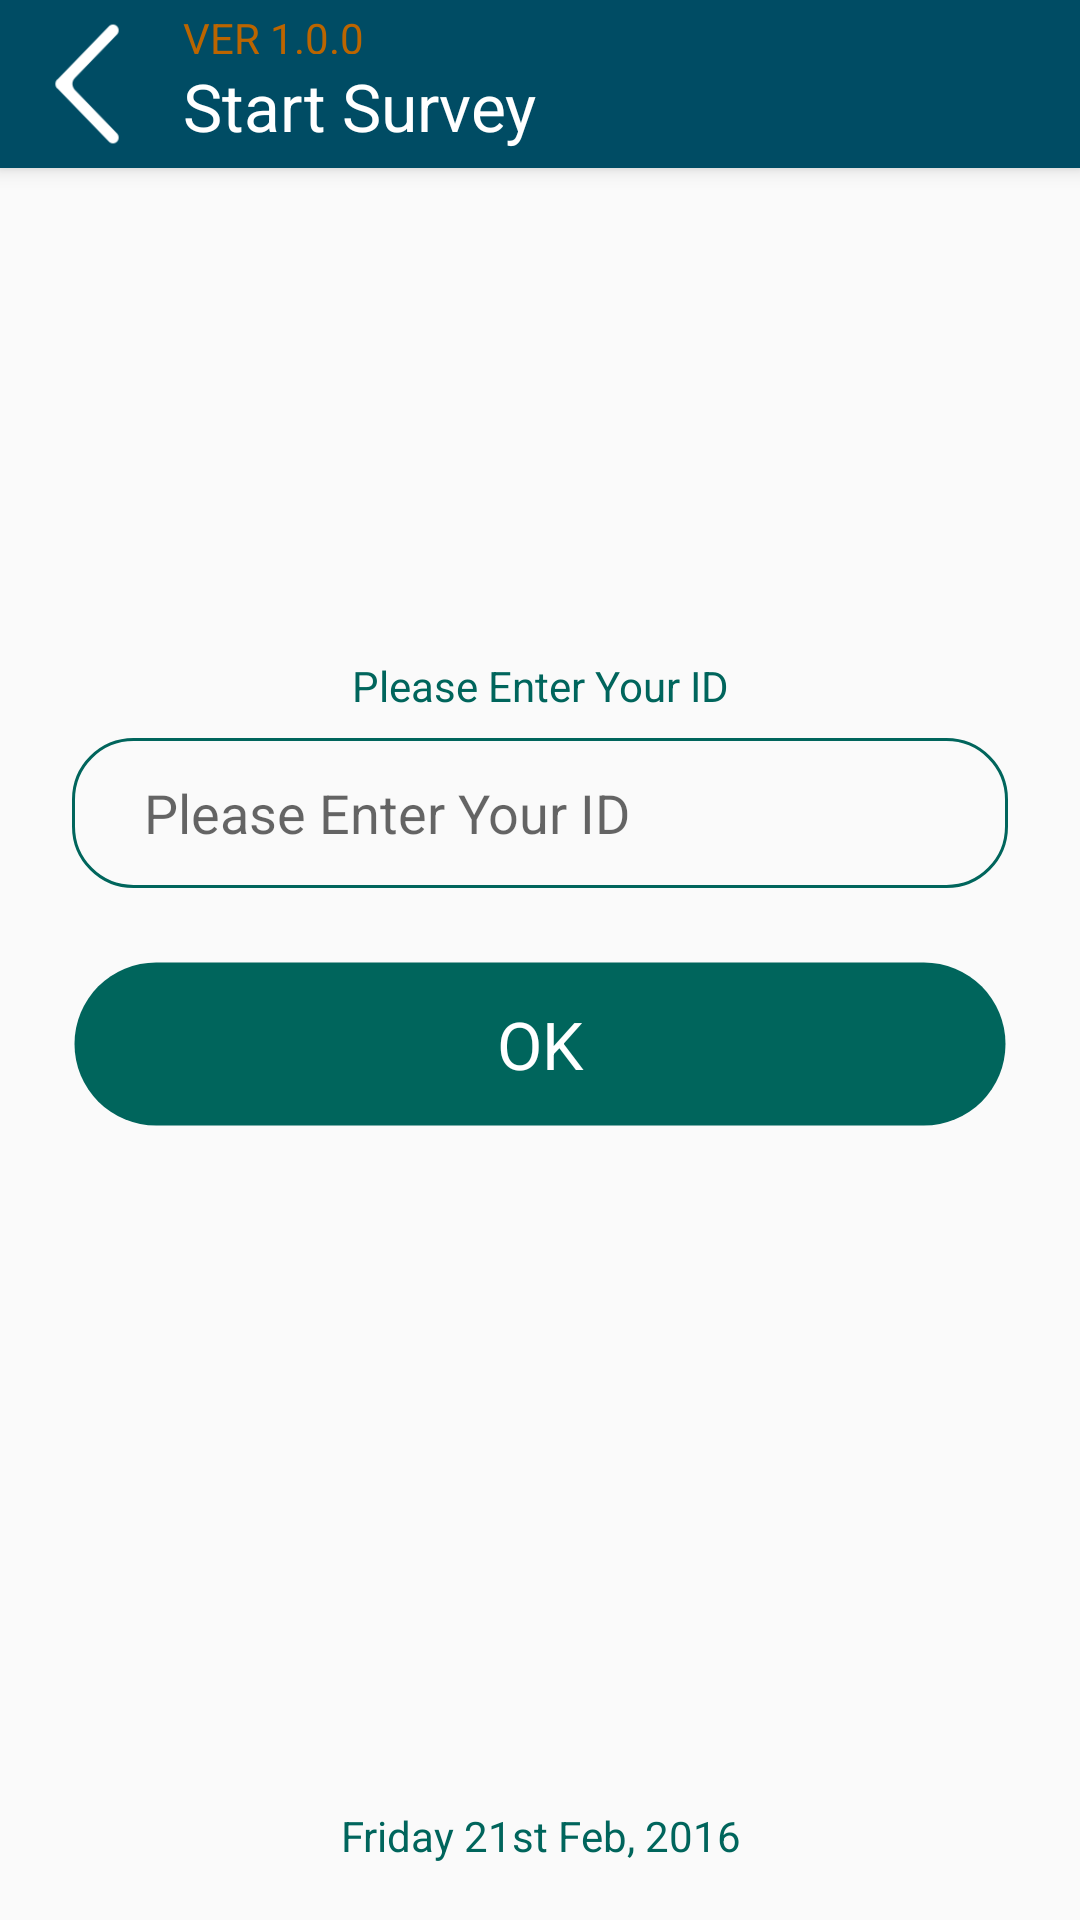

The Android layout XML behind this screen, and the referenced resources:
<!-- AndroidManifest.xml: application theme AppTheme.NoActionBar -->
<!-- res/layout/activity_start_survey.xml -->
<?xml version="1.0" encoding="utf-8"?>
<android.support.design.widget.CoordinatorLayout xmlns:android="http://schemas.android.com/apk/res/android"
    xmlns:app="http://schemas.android.com/apk/res-auto"
    xmlns:tools="http://schemas.android.com/tools"
    android:layout_width="match_parent"
    android:layout_height="match_parent"
    android:fitsSystemWindows="true"
    tools:context="au.appxperts.ga.mapsurvey.activity.StartSurveyActivity">

    <android.support.design.widget.AppBarLayout
        android:layout_width="match_parent"
        android:layout_height="wrap_content"
        android:theme="@style/AppTheme.AppBarOverlay">

        <RelativeLayout
            android:id="@+id/toolbar"
            android:layout_width="match_parent"
            android:layout_height="?attr/actionBarSize"
            android:background="?attr/colorPrimary"
            android:gravity="center_vertical"
            app:popupTheme="@style/AppTheme.PopupOverlay">

            <ImageView
                android:id="@+id/back"
                android:layout_width="wrap_content"
                android:layout_height="wrap_content"
                android:src="@drawable/bottom_left_arrow"
                android:padding="5dp"/>

            <LinearLayout
                android:layout_width="match_parent"
                android:layout_height="match_parent"
                android:layout_toRightOf="@+id/back"
                android:orientation="vertical"
                android:layout_margin="3dp"
                >
                <TextView
                    android:layout_width="match_parent"
                    android:layout_height="0dp"
                    android:layout_weight=".30"
                    android:textAppearance="?android:attr/textAppearanceSmall"
                    android:layout_marginRight="15dp"
                    android:layout_alignParentRight="true"
                    android:text="@string/version"

                    android:textColor="@color/colorAccent"
                    android:gravity="center_vertical"/>

                <TextView
                    android:id="@+id/headerTitle"
                    android:layout_width="match_parent"
                    android:layout_height="0dp"
                    android:layout_weight=".70"
                    android:textAppearance="?android:attr/textAppearanceLarge"
                    android:text="@string/start_survey"
                    android:textColor="@android:color/white"
                    android:gravity="center_vertical"/>


            </LinearLayout>




        </RelativeLayout>

    </android.support.design.widget.AppBarLayout>

    <include layout="@layout/content_start_survey"/>



</android.support.design.widget.CoordinatorLayout>
<!-- res/layout/content_start_survey.xml (included above) -->
<?xml version="1.0" encoding="utf-8"?>
<RelativeLayout xmlns:android="http://schemas.android.com/apk/res/android"
    xmlns:app="http://schemas.android.com/apk/res-auto"
    xmlns:tools="http://schemas.android.com/tools"
    android:layout_width="match_parent"
    android:layout_height="match_parent"
    app:layout_behavior="@string/appbar_scrolling_view_behavior"
    tools:context="au.appxperts.ga.mapsurvey.activity.StartSurveyActivity"
    tools:showIn="@layout/activity_start_survey">

    <TextView

        android:layout_width="match_parent"
        android:layout_height="?attr/actionBarSize"
        android:layout_above="@+id/userid"
        android:layout_marginLeft="@dimen/activity_side_margin"
        android:layout_marginRight="@dimen/activity_side_margin"
        android:background="#00000000"
        android:gravity="bottom|center_horizontal"
        android:padding="8dp"
        android:text="Please Enter Your ID"
        android:textAllCaps="false"
        android:textColor="@color/green_panton_spot" />


    <EditText
        android:id="@+id/userid"
        android:layout_width="match_parent"
        android:layout_height="50dp"
        android:layout_above="@+id/buttonOk"
        android:layout_marginBottom="@dimen/activity_side_margin"
        android:layout_marginLeft="@dimen/activity_side_margin"
        android:layout_marginRight="@dimen/activity_side_margin"
        android:background="@drawable/round_corner_green_textbox"
        android:hint="Please Enter Your ID"
        android:paddingLeft="@dimen/activity_side_margin"
        android:paddingRight="@dimen/activity_side_margin"
        android:singleLine="true">

    </EditText>


    <Button
        android:id="@+id/buttonOk"
        android:layout_width="match_parent"
        android:layout_height="?attr/actionBarSize"
        android:layout_centerInParent="true"
        android:layout_marginLeft="@dimen/activity_side_margin"
        android:layout_marginRight="@dimen/activity_side_margin"
        android:background="@drawable/round_corner_green_parrot"
        android:gravity="center"
        android:text="@string/ok"
        android:textAllCaps="false"
        android:textAppearance="?android:attr/textAppearanceLarge"
        android:textColor="@android:color/white" />


    <TextView
        android:id="@+id/time"
        android:layout_width="match_parent"
        android:layout_height="?attr/actionBarSize"
        android:layout_alignParentBottom="true"
        android:layout_marginLeft="@dimen/activity_side_margin"
        android:layout_marginRight="@dimen/activity_side_margin"
        android:background="#00000000"
        android:gravity="center"
        android:text="Friday 21st Feb, 2016"
        android:textAllCaps="false"
        android:textColor="@color/green_panton_spot" />


</RelativeLayout>
<!-- resources referenced by this layout -->
<resources>
  <color name="colorAccent">#bb6500</color>
  <color name="green_panton_spot">#00655c</color>
  <dimen name="activity_side_margin">24dp</dimen>
  <!-- drawable bottom_left_arrow: png bitmap (drawable-hdpi, 3674 bytes) -->
  <!-- drawable round_corner_green_parrot (drawable) -->
  <?xml version="1.0" encoding="utf-8"?>
  <shape xmlns:android="http://schemas.android.com/apk/res/android"
      android:shape="rectangle" >
      <corners android:radius="30dp"  />
      <stroke android:width="5px" android:color="#00000000" />
      <solid android:color="@color/green_panton_spot"/>
  </shape>
  <!-- drawable round_corner_green_textbox (drawable) -->
  <?xml version="1.0" encoding="utf-8"?>
  <shape xmlns:android="http://schemas.android.com/apk/res/android"
      android:shape="rectangle" >
      <corners android:radius="20dp"  />
      <stroke android:width="3px" android:color="@color/green_panton_spot"  />
      <solid android:color="#00000000"/>
  </shape>
  <string name="ok">OK</string>
  <string name="start_survey">Start Survey</string>
  <string name="version">VER 1.0.0</string>
  <style name="AppTheme.AppBarOverlay" parent="ThemeOverlay.AppCompat.Dark.ActionBar" />
  <style name="AppTheme.PopupOverlay" parent="ThemeOverlay.AppCompat.Light" />
  <style name="AppTheme.NoActionBar">
          <item name="windowActionBar">false</item>
          <item name="windowNoTitle">true</item>
      </style>
</resources>
